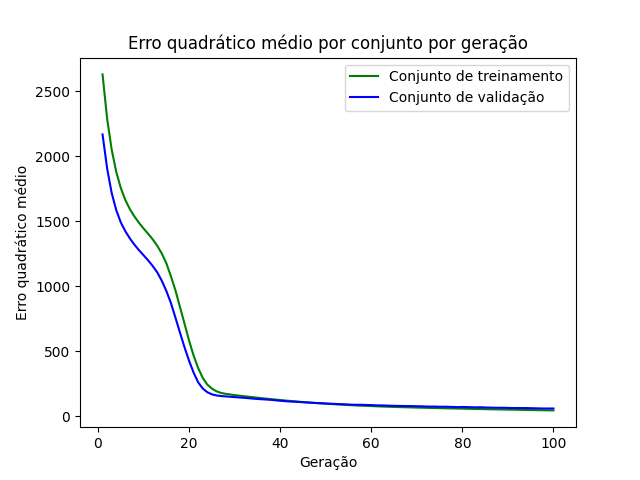

The table this chart was drawn from, first rows:
epoch, loss_train, loss_val
1, 2628, 2167
2, 2290, 1907
3, 2051, 1718
4, 1881, 1586
5, 1756, 1492
6, 1664, 1424
7, 1593, 1368
8, 1537, 1320
9, 1488, 1278
10, 1445, 1239
11, 1404, 1200
12, 1362, 1157
13, 1312, 1108
14, 1253, 1043
15, 1177, 965.1
16, 1079, 872.8
17, 969.4, 759.8
18, 841.3, 644.6
19, 712.6, 530.9
20, 582.5, 428
21, 466.8, 336.1
22, 371.5, 262.1
23, 296.2, 214.6
24, 245, 186.3
25, 214.5, 170
26, 193.4, 161.4
27, 181, 157.1
28, 173.9, 154.1
29, 169, 151.6
30, 164.1, 148.7
31, 159.8, 145.9
32, 155.8, 143.3
33, 151.7, 140.5
34, 148, 137.1
35, 144.1, 134.4
36, 140.2, 132.2
37, 136.7, 130
38, 133, 127.4
39, 129.5, 123.9
40, 126.4, 120.6
41, 122.9, 117.7
42, 119.9, 115.2
43, 116.6, 113.7
44, 113.6, 111.5
45, 110.7, 109.1
46, 107.9, 107.3
47, 105.3, 105.1
48, 102.7, 103.3
49, 100.2, 101.7
50, 97.85, 99.89
51, 95.55, 97.99
52, 93.52, 96.64
53, 91.31, 94.91
54, 89.56, 93.54
55, 87.62, 91.57
56, 85.95, 90.09
57, 83.92, 89.91
58, 82.49, 89.5
59, 81.05, 88.08
60, 79.66, 87.37
... 40 more rows
